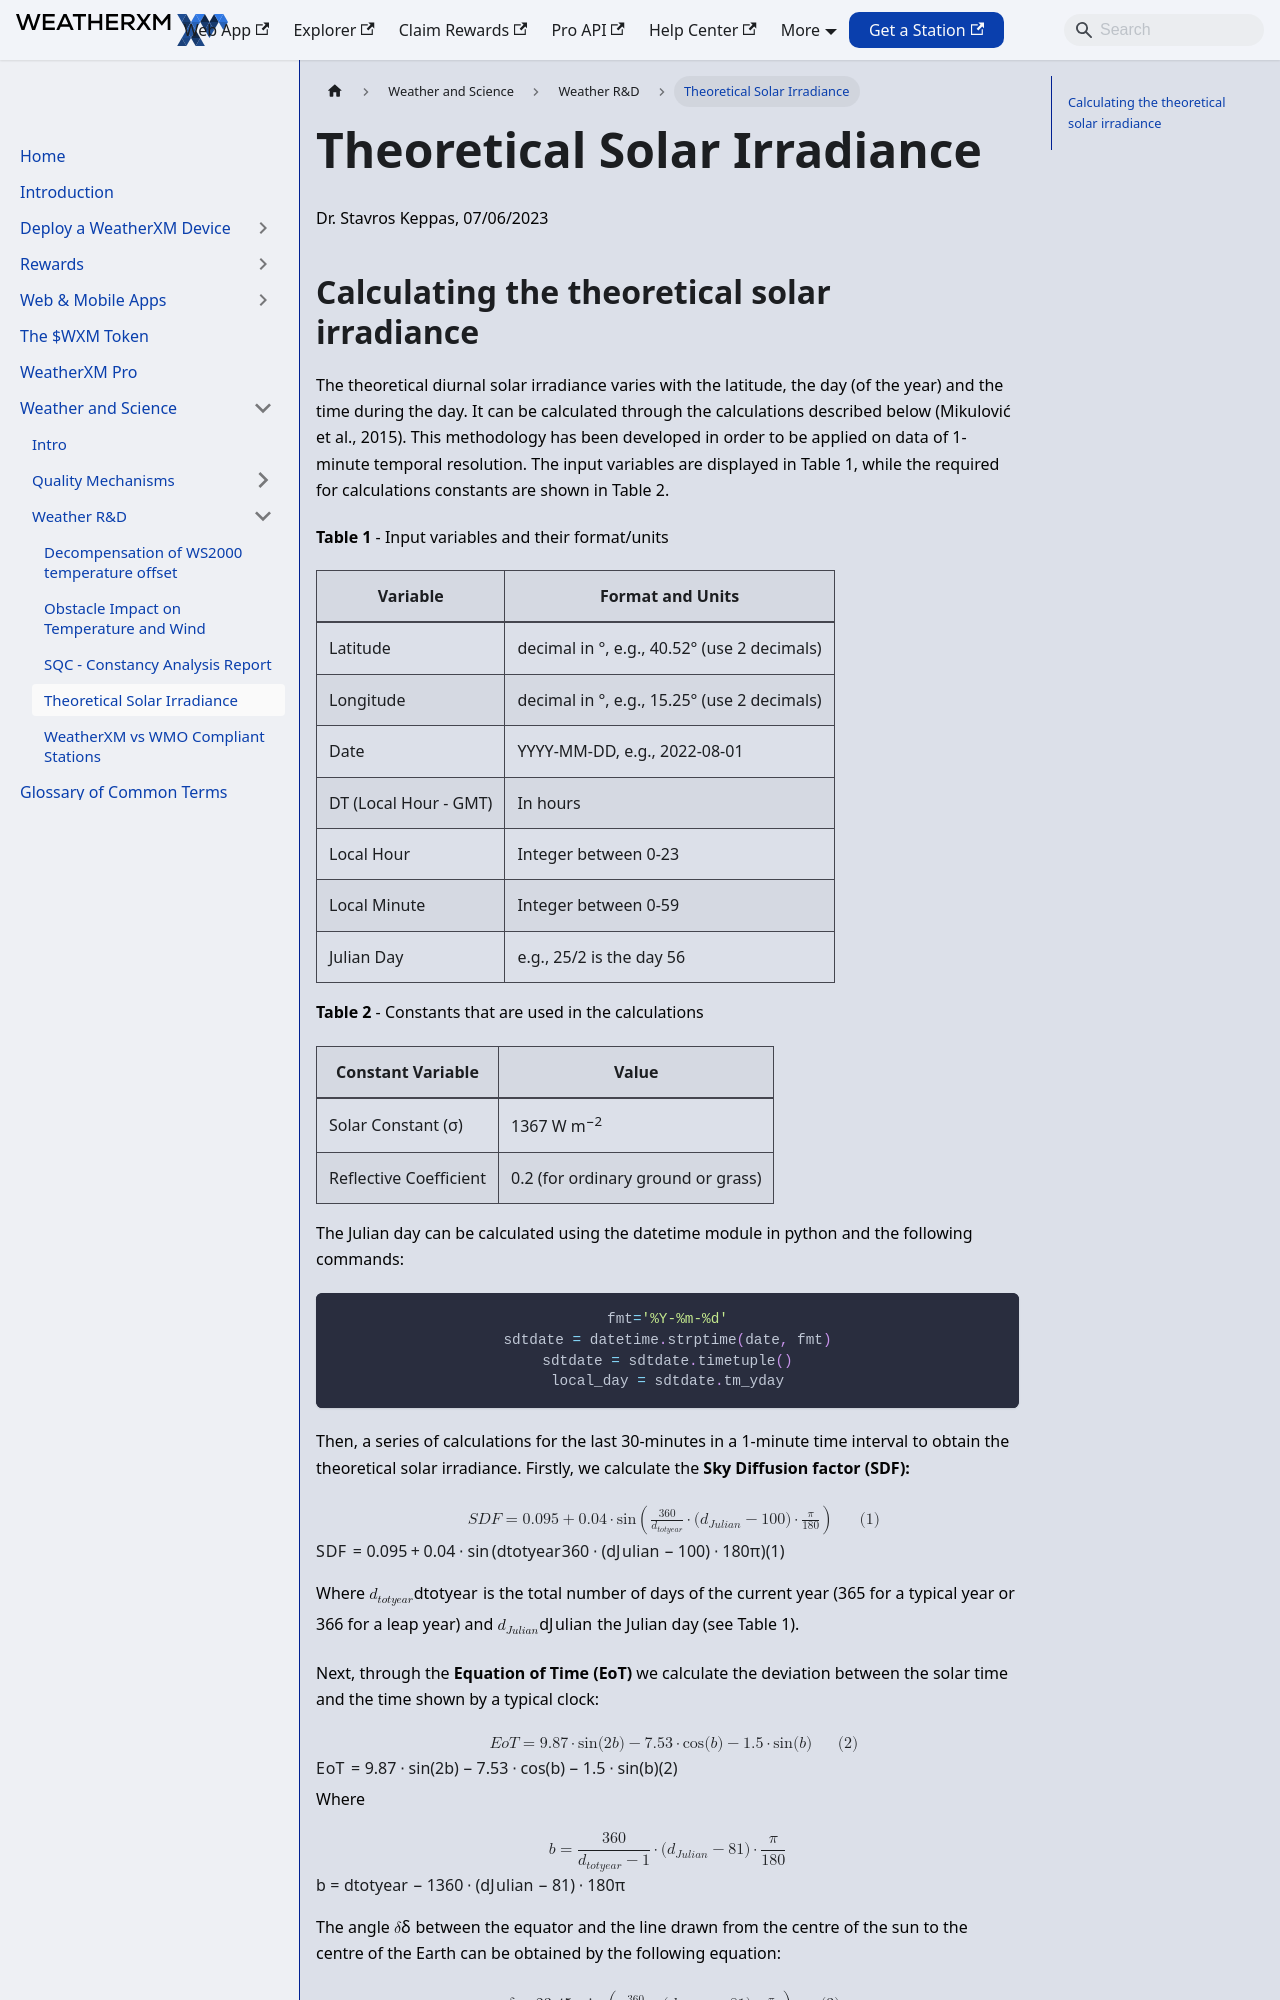

repository: WeatherXM/docs · page: weather-and-science/r&d/theoretical-solar-radiation.html · generator: docusaurus

# Theoretical solar Irradiance

Canonical: https://docs.weatherxm.com/weather-and-science/r&d/theoretical-solar-radiation

# Theoretical Solar Irradiance
Dr. Stavros Keppas, 07/06/2023

## Calculating the theoretical solar irradiance

The theoretical diurnal solar irradiance varies with the latitude, the day (of the year) and the time during the day. It can be calculated through the calculations described below (Mikulović et al., 2015). This methodology has been developed in order to be applied on data of 1-minute temporal resolution. The input variables are displayed in Table 1, while the required for calculations constants are shown in Table 2.  

**Table 1** - Input variables and their format/units

| Variable      | Format and Units                                   |
|---------------|---------------------------------------------------|
| Latitude      | decimal in °, e.g., 40.52° (use 2 decimals)       |
| Longitude     | decimal in °, e.g., 15.25° (use 2 decimals)       |
| Date          | YYYY-MM-DD, e.g., 2022-08-01                      |
| DT (Local Hour - GMT) | In hours                                 |
| Local Hour    | Integer between 0-23                              |
| Local Minute  | Integer between 0-59                              |
| Julian Day    | e.g., 25/2 is the day 56                          |

**Table 2** - Constants that are used in the calculations

| Constant Variable        | Value                                     |
|--------------------------|-------------------------------------------|
| Solar Constant (σ)       | 1367 W m<sup>−2</sup>                                |
| Reflective Coefficient   | 0.2 (for ordinary ground or grass)       |

The Julian day can be calculated using the datetime module in python and the following commands:

```python
fmt='%Y-%m-%d'
sdtdate = datetime.strptime(date, fmt)
sdtdate = sdtdate.timetuple()
local_day = sdtdate.tm_yday
```

Then, a series of calculations for the last 30-minutes in a 1-minute time interval to obtain the theoretical solar irradiance. Firstly, we calculate the **Sky Diffusion factor (SDF):**

$$
SDF = 0.095 + 0.04 \cdot \sin\left(\frac{360}{d_{totyear}} \cdot (d_{Julian} - 100) \cdot \frac{\pi}{180}\right) \tag{1}
$$

Where $d_{totyear}$ is the total number of days of the current year (365 for a typical year or 366 for a leap year) and $d_{Julian}$ the Julian day (see Table 1).

Next, through the **Equation of Time (EoT)** we calculate the deviation between the solar time and the time shown by a typical clock:

$$
EoT = 9.87 \cdot \sin(2b) - 7.53 \cdot \cos(b) - 1.5 \cdot \sin(b) \tag{2}
$$

Where
